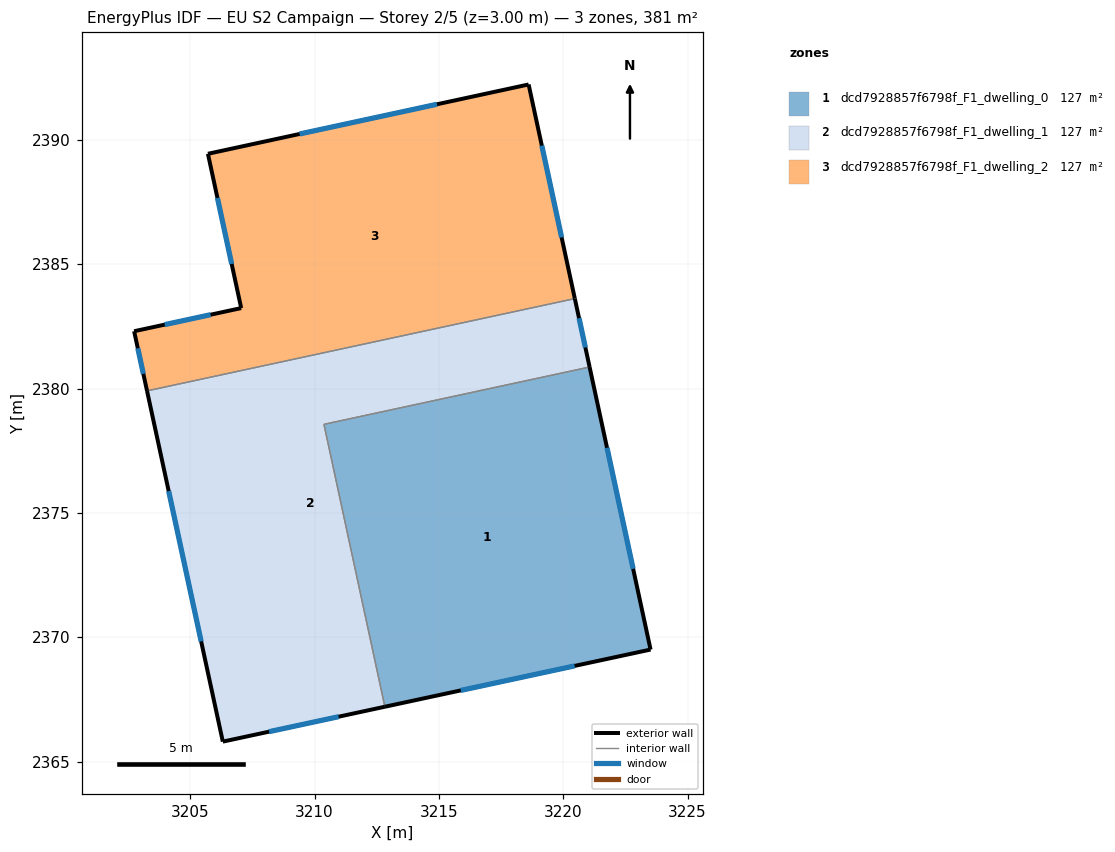
=== STOREY PLAN SPEC (per zone: floor XY polygon, exterior-wall plan segments, windows/doors) ===
zone 1: dcd7928857f6798f_F1_dwelling_0  (127.0 m²)
  floor: (3221.06, 2380.87) (3223.51, 2369.50) (3212.83, 2367.20) (3210.38, 2378.56)
  exterior wall: (3223.51, 2369.50) – (3221.06, 2380.87)  [11.6 m]
    window: (3222.81, 2372.75) – (3221.76, 2377.62)  [6.4 m²]
  exterior wall: (3212.83, 2367.20) – (3223.51, 2369.50)  [10.9 m]
    window: (3215.88, 2367.86) – (3220.46, 2368.85)  [6.0 m²]
  interior walls: 2
zone 2: dcd7928857f6798f_F1_dwelling_1  (127.0 m²)
  floor: (3220.47, 2383.62) (3221.06, 2380.87) (3210.38, 2378.56) (3212.83, 2367.20) (3206.31, 2365.80) (3203.26, 2379.91)
  exterior wall: (3206.31, 2365.80) – (3212.83, 2367.20)  [6.7 m]
    window: (3208.17, 2366.20) – (3210.96, 2366.80)  [3.7 m²]
  exterior wall: (3203.26, 2379.91) – (3206.31, 2365.80)  [14.4 m]
    window: (3204.13, 2375.88) – (3205.44, 2369.83)  [8.0 m²]
  exterior wall: (3221.06, 2380.87) – (3220.47, 2383.62)  [2.8 m]
    window: (3220.89, 2381.65) – (3220.64, 2382.83)  [1.6 m²]
  interior walls: 3
zone 3: dcd7928857f6798f_F1_dwelling_2  (127.0 m²)
  floor: (3218.61, 2392.23) (3220.47, 2383.62) (3203.26, 2379.91) (3202.74, 2382.30) (3207.05, 2383.24) (3205.71, 2389.44)
  exterior wall: (3202.74, 2382.30) – (3203.26, 2379.91)  [2.5 m]
    window: (3202.89, 2381.62) – (3203.11, 2380.59)  [1.4 m²]
  exterior wall: (3207.05, 2383.24) – (3202.74, 2382.30)  [4.4 m]
    window: (3205.82, 2382.97) – (3203.97, 2382.57)  [2.4 m²]
  exterior wall: (3205.71, 2389.44) – (3207.05, 2383.24)  [6.3 m]
    window: (3206.09, 2387.67) – (3206.67, 2385.01)  [3.5 m²]
  exterior wall: (3218.61, 2392.23) – (3205.71, 2389.44)  [13.2 m]
    window: (3214.92, 2391.43) – (3209.40, 2390.24)  [7.3 m²]
  exterior wall: (3220.47, 2383.62) – (3218.61, 2392.23)  [8.8 m]
    window: (3219.94, 2386.08) – (3219.14, 2389.77)  [4.9 m²]
  interior walls: 1

=== DERIVED (storey summary) ===
Building: EU S2 Campaign
Storey: 2 of 5  (floor level z = 3.00 m)
Storey gross floor area: 381.0 m²
Zones on this storey: 3
  - dcd7928857f6798f_F1_dwelling_0: floor 127.0 m²; exterior wall 22.6 m (67.7 m²); 2 window(s) 12.4 m²; WWR 18.4%
  - dcd7928857f6798f_F1_dwelling_1: floor 127.0 m²; exterior wall 23.9 m (71.7 m²); 3 window(s) 13.2 m²; WWR 18.4%
  - dcd7928857f6798f_F1_dwelling_2: floor 127.0 m²; exterior wall 35.2 m (105.6 m²); 5 window(s) 19.4 m²; WWR 18.4%
Zone adjacency (shared interzone walls):
  - dcd7928857f6798f_F1_dwelling_0 ↔ dcd7928857f6798f_F1_dwelling_1
  - dcd7928857f6798f_F1_dwelling_1 ↔ dcd7928857f6798f_F1_dwelling_2